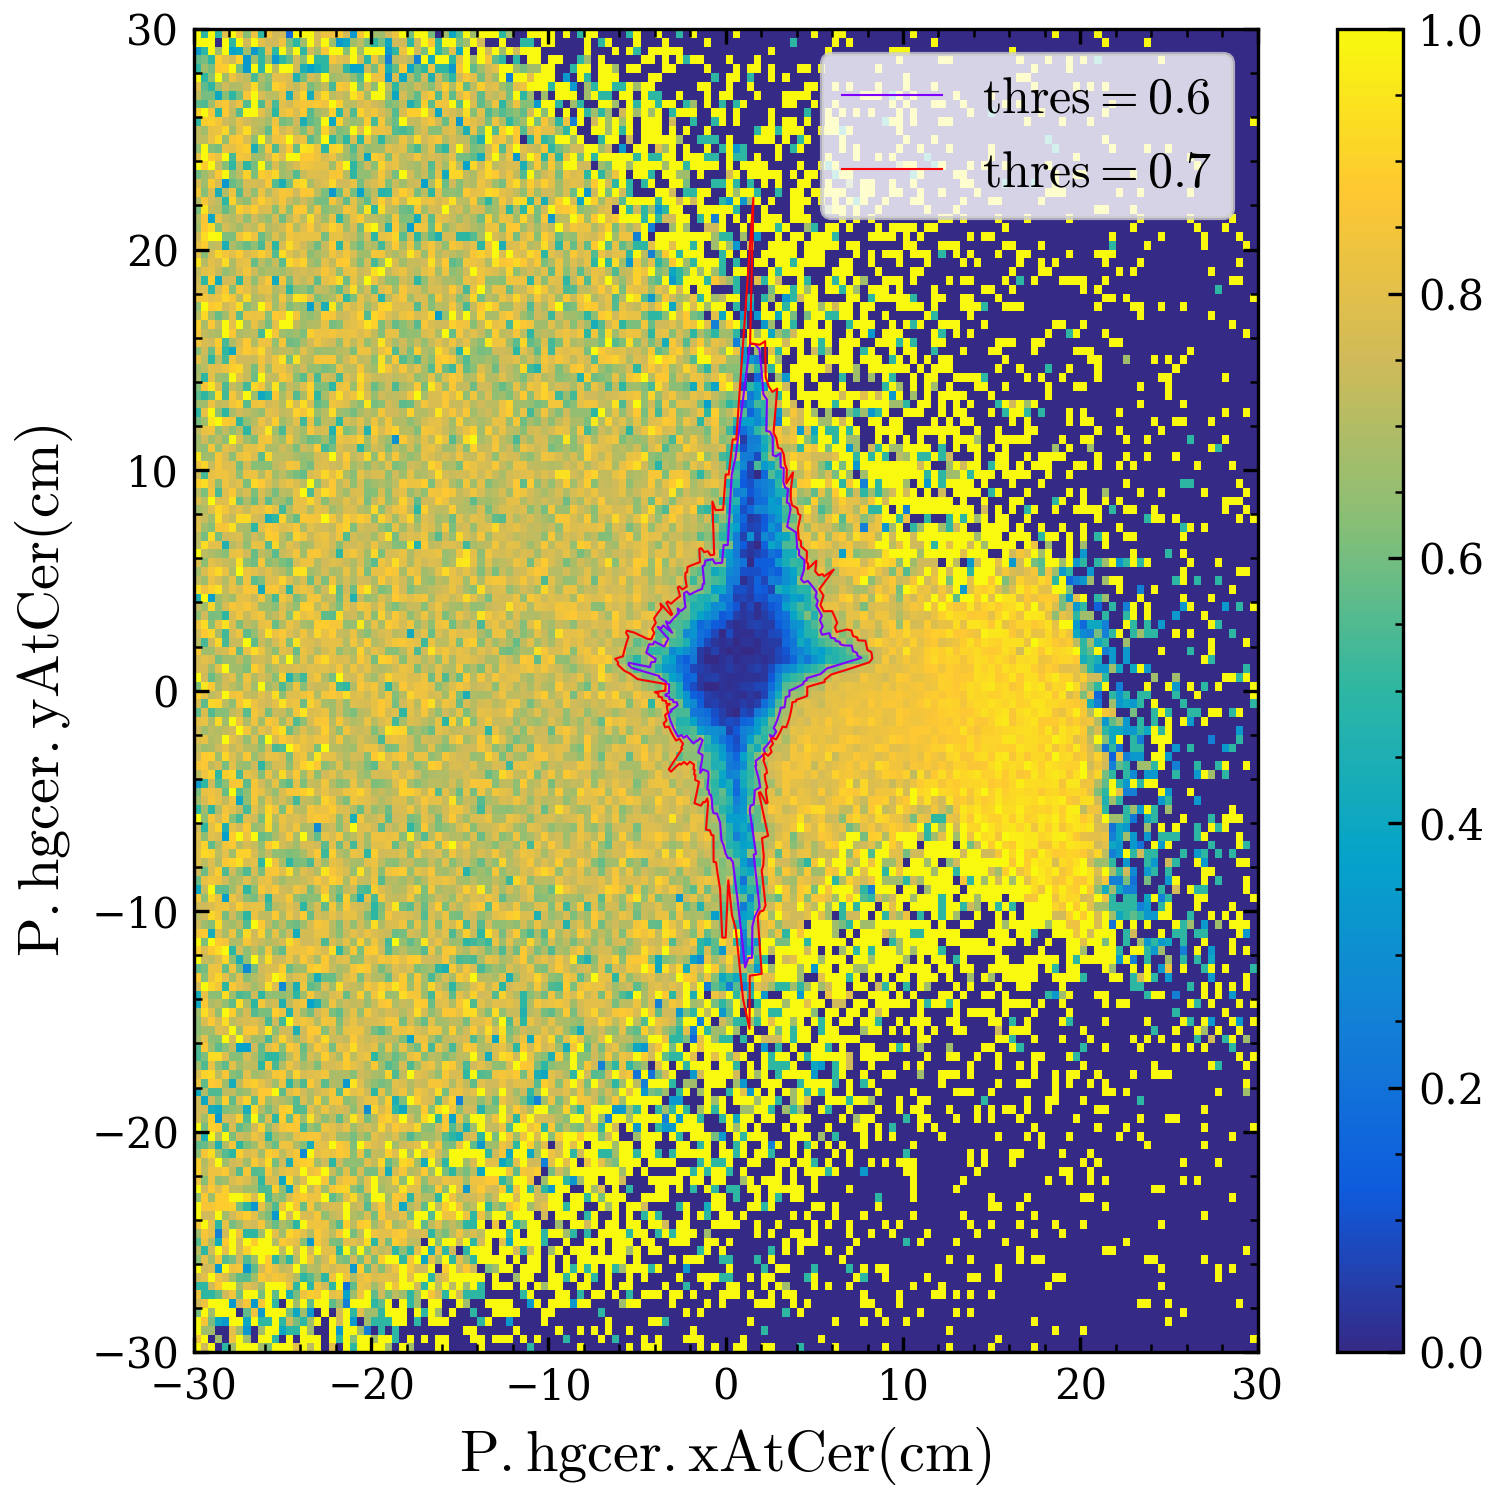

The table this chart was drawn from, first rows:
x, y
3.6, 0.0
3.799, 0.06632
3.998, 0.1396
4.194, 0.2198
4.389, 0.3069
4.383, 0.3835
4.575, 0.4808
4.566, 0.5606
5.347, 0.7515
5.531, 0.876
5.712, 1.007
7.657, 1.488
7.434, 1.58
7.405, 1.71
7.18, 1.79
7.148, 1.915
7.113, 2.04
6.694, 2.047
6.467, 2.101
6.43, 2.214
6.202, 2.257
6.162, 2.365
5.934, 2.397
5.891, 2.501
5.847, 2.603
5.438, 2.536
5.393, 2.63
5.346, 2.724
5.474, 2.911
5.423, 3.006
5.369, 3.1
5.314, 3.193
5.428, 3.391
5.367, 3.486
5.306, 3.579
5.243, 3.671
5.178, 3.762
5.111, 3.852
5.201, 4.063
5.129, 4.154
5.056, 4.242
5.132, 4.461
5.053, 4.55
4.973, 4.638
4.892, 4.724
4.808, 4.808
4.724, 4.892
4.638, 4.973
4.416, 4.905
4.33, 4.981
4.242, 5.056
4.405, 5.44
4.433, 5.674
4.453, 5.91
4.35, 5.987
4.244, 6.062
4.138, 6.135
4.139, 6.374
4.027, 6.445
4.017, 6.686
... 300 more rows
